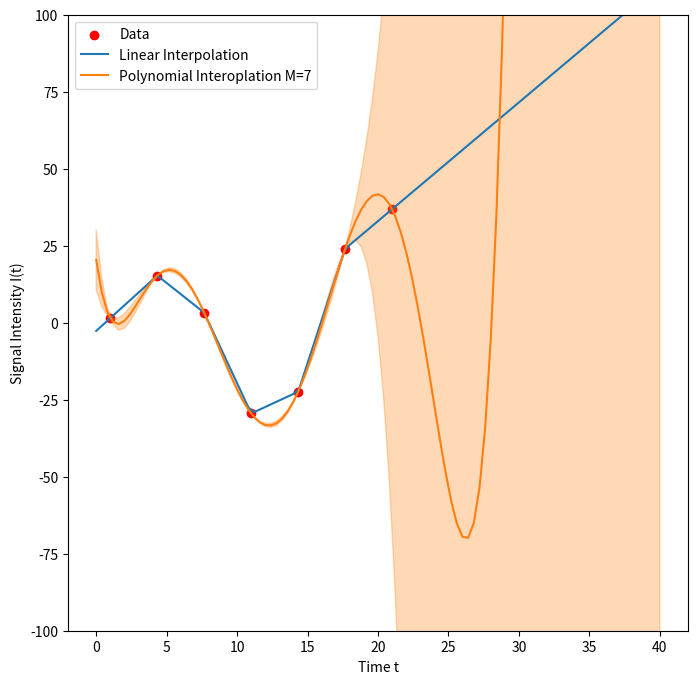

Write the Python code that produced this figure.
import numpy as np
import matplotlib.pyplot as plt

def split_list(a):
    """Splits a list in two halves and returns both.
        -If the length of the array is even, both halves are equally long.
        -If the length of the array is odd, the second half is one longer"""
    half = len(a) // 2
    return a[:half], a[half:]


def bisection(x, y, t, M):
    """Applies the bisection algorithm at order M in 1D. 

    Inputs:
        x: The x-values of the data points. Assumed strictly increasing
        y: The y-values of the data points
        t: The x-value of the point to identify sample points for
        M: Number of sample points to return

    Returns:
        interp_points: The M points nearest to t along the x-axis
        extrapolated: boolean, True if t lies outside the given range of the x data
    """
    # Use another variable than x to make sure we don't accidentally mess with
    # the real xdata list due to Python shenanigans
    adjacent_idxs = np.arange(0, len(x))

    # Check if we're dealing with extrapolation
    if t < x[0]:
        #print(f"Warning: Extrapolation. {t} lies below x data points")
        return np.arange(0, M), True
    elif t > x[-1]:
        #print(f"Warning: Extrapolation. {t} lies above x data points")
        return np.arange(len(x) - M, len(x)), True

    # Keep doing the below steps until we find the two points adjacent to t
    while True:
        left, right = split_list(adjacent_idxs)
        if (t >= x[left[0]]) & (t < x[right[0]]):
            # Check if we're exactly on the boundary between two sets
            if t > x[left[-1]]:
                adjacent_idxs = [left[-1], right[0]]
                break
            adjacent_idxs = left
        else:
            adjacent_idxs = right

        if len(adjacent_idxs) < 3:  # then adjacent points are identified
            break

    # In the following if-statements we check if the point t is "too close to the edge". This is the
    # case if there are fewer than M/2 points to the left or right of t. 
    # If the point is in the middle and M is odd, we add an extra point to the right
    if adjacent_idxs[0] < M//2:
        min_idx = 0
        max_idx = M-1
    elif adjacent_idxs[0] > (len(x) - M):
        min_idx = len(x) - M   
        max_idx = len(x) - 1
    else:
        min_idx = int(adjacent_idxs[0] - np.floor((M-2)/2))
        max_idx = int(adjacent_idxs[1] + np.ceil((M-2)/2))

    # Check if bisection worked properly
    if not ((x[min_idx] <= t) & (t <= x[max_idx])):
        raise ValueError(f'Mistake in bisection. {t} not between {x[min_idx]} and {x[max_idx]}')

    interp_points = np.arange(min_idx, max_idx+1)
    return interp_points, False  # +1 to include max_idx


def linear_interpolator(xdata, ydata, t):
    """Uses linear interpolation to estimate the y-value at points t based on x and y data"""
    y_inter_array = np.zeros_like(t)
    for i in range(len(t)):
        # 2 because we want linear interpretation
        interp_points, extrapolated = bisection(xdata, ydata, t[i], 2)
        dy = ydata[interp_points[1]] - ydata[interp_points[0]]
        dx = xdata[interp_points[1]] - xdata[interp_points[0]]   

        y_inter_array[i] = (dy/dx) * (t[i] - xdata[interp_points[0]]) + ydata[interp_points[0]]

    return y_inter_array

def nevilles_equation(t, P1, P2, x1, x2):
    """"Given two P and x values, computes Neville's Equation. This is used for the polynomial
    interpolation function. The equation is:

    H(x) = ((x_j - x) * F_i(x) + (x - x_i) * G_j(x)) / (x_j - x_i)

    Inputs:
        t : x, point to be interpolated
        P1: F_i(x)
        P2: G_j(x)
        x1: x_i 
        x2: x_j
    
    Outputs:
        H_t: H(x)
    """
    top = (x2 - t)*P1 + (t-x1)*P2
    return top / (x2 - x1)
    

def poly_interpolator(xdata, ydata, t, M):
    """This function first makes use of the bisection algorithm to identify M data points surrounding
    the point to be interpolated, and then applies Neville's Algorithm to estimate its y-value and
    the uncertainty on that estimation.

    Note: While this function is called 'polynomial interpolator', it does accept values outside of the
          provided range of xdata, and therefore can extrapolate. But the reported accuracy of the 
          estimation drops off quickly outside the range.

    Inputs:
        xdata: N data points along the x-axis
        ydata: N data points along the y-axis
        t    : The points along the x-axis we want to interpolate, should always be provided as a 
               list or ndarray for indexing purposes
        M    : The order of the polynomial to fit

    Outputs:
        y_inter:   Array of the estimated y-values corresponding to t
        unc_inter; Array of the estimated uncertainties on y_inter. These are estimated as the absolute
                   difference between P_array[0] just after, and just before the final loop.
"""
    y_inter = np.zeros_like(t)
    unc_inter = np.zeros_like(t)
    for i in range(len(t)):
        interp_points, interpolated = bisection(xdata, ydata, t[i], M)
        P_array = np.array(ydata)[interp_points]
        x_points = np.array(xdata)[interp_points]

        for k in range(1,M):
            for j in range(M-k):
                P_array[j] = nevilles_equation(t[i], P_array[j], P_array[j+1], x_points[j], x_points[j+k])
            if k == M - 2:
                previous_val = P_array[0] # This is e.g. P012, use its diff. with P0123 as dy
        y_inter[i] = P_array[0]
        unc_inter[i] = np.abs(P_array[0] - previous_val)
    return y_inter, unc_inter


def run_interpolators():
    x_data = [1.0000, 4.3333, 7.6667, 11.000, 14.333, 17.667, 21.000]
    y_data = [1.4925, 15.323, 3.2356,-29.472,-22.396, 24.019, 36.863]
    M_poly = 7

    # Interpolation
    t = np.linspace(0, 40, 101)
    y_linear_inter = linear_interpolator(x_data, y_data, t)
    y_poly_inter, unc_poly_inter = poly_interpolator(x_data, y_data, t, M_poly)


    # Plotting
    fig = plt.figure(figsize=(8, 8))
    ax = fig.add_subplot()

    ax.scatter(x_data, y_data, c='red', label='Data')
    ax.plot(t, y_linear_inter, label='Linear Interpolation')
    ax.plot(t, y_poly_inter, c='C1', label=f'Polynomial Interoplation M={M_poly}')

    ax.fill_between(t, y_poly_inter+unc_poly_inter, y_poly_inter-unc_poly_inter, color='C1', alpha=0.3)
#    for x in x_data:
        #ax.axvline(x=x)

    ax.set_xlabel('Time t')
    ax.set_ylabel('Signal Intensity I(t)')
    #ax.set_ylim(1.2*np.min(y_data), 1.2*np.max(y_data))
    ax.set_ylim(-100, 100)
    plt.legend()
    plt.show()


def main():
    run_interpolators()
    #print(nevilles_equation(4.80, 15.323, 3.2356, 4.333, 7.667))

if __name__ == '__main__':
    main()
